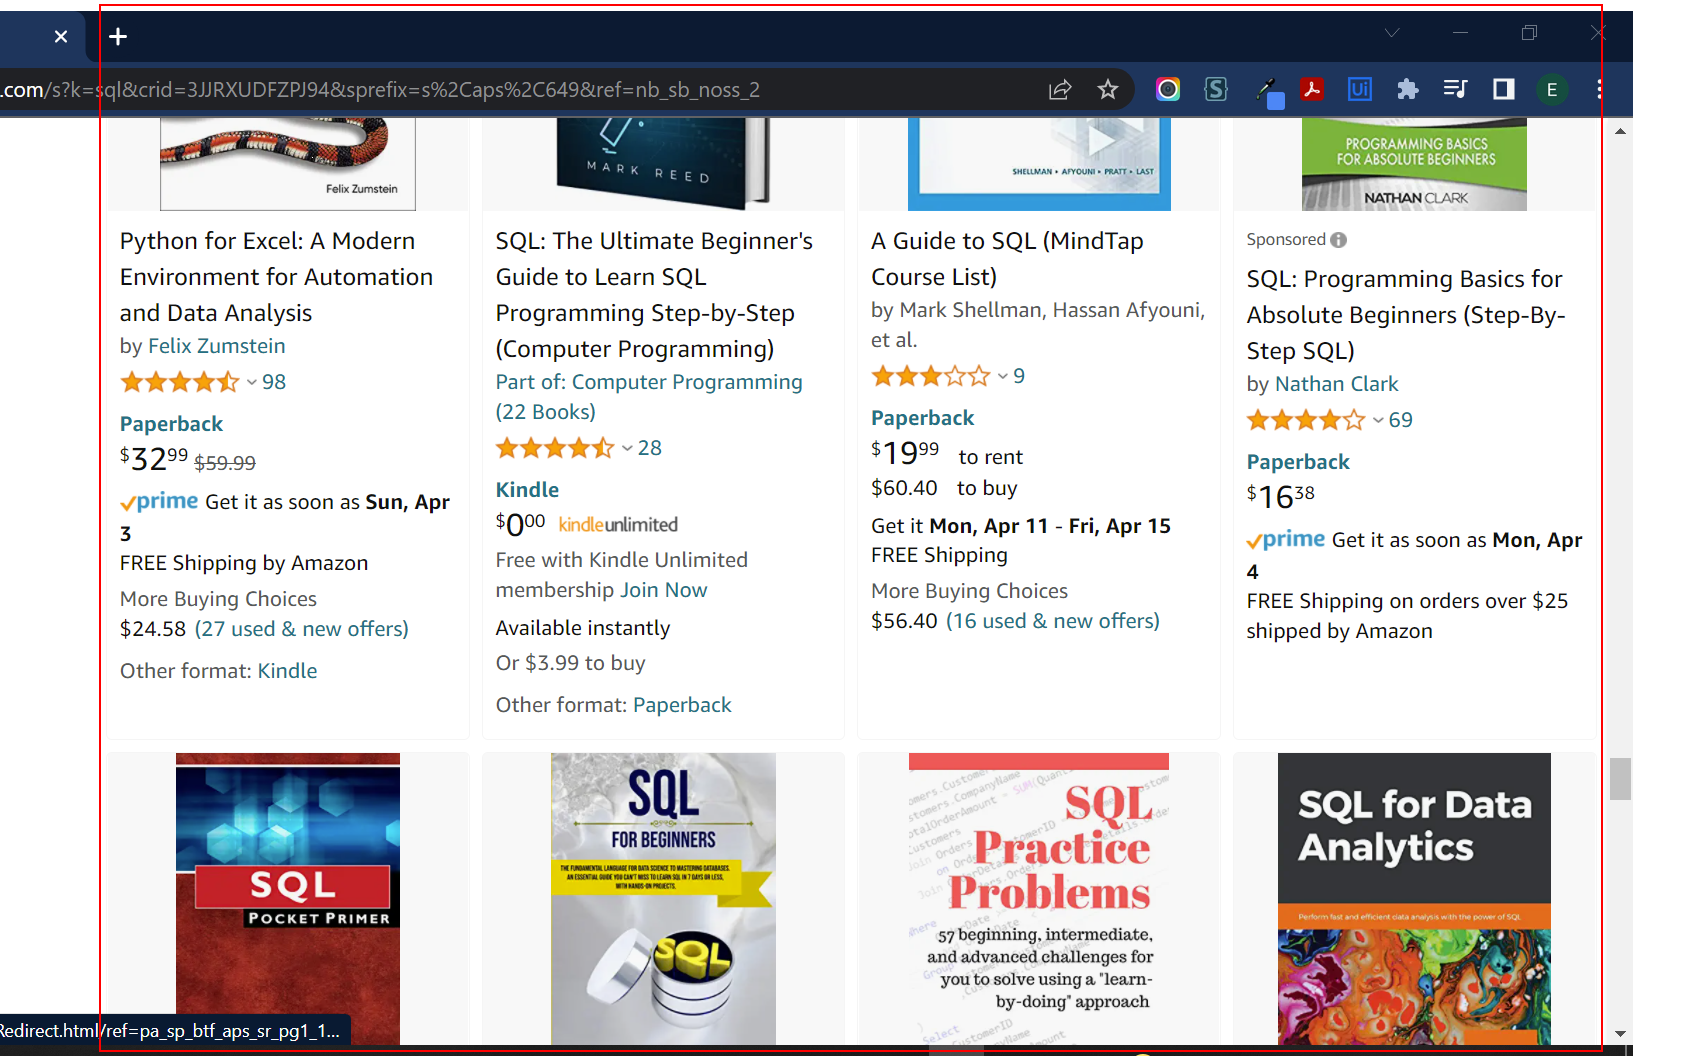
Workflow: Main

Step 1: get-text from the element

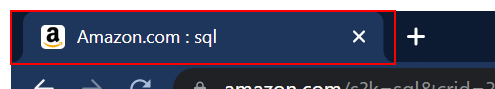
Step 2: Close Application 'page tab' on the push button 'Close' in window '* Google Chrome' (chrome.exe)